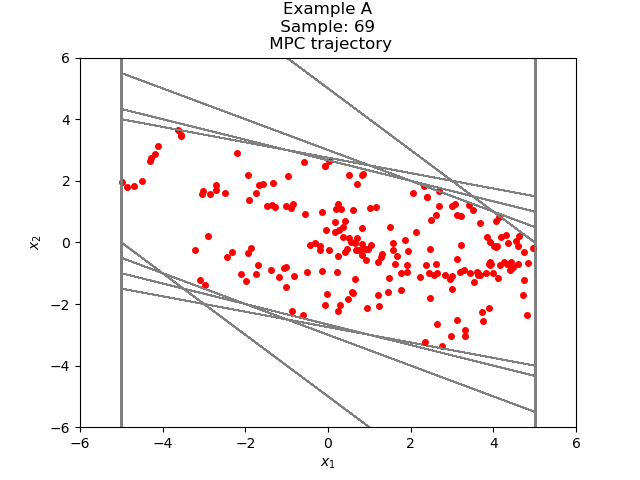

Values plotted in this chart, from the file beside it:
2.349927366712966759e+00, -3.223801024645071234e+00
-8.738736579321044751e-01, -2.223801025757039973e+00
-3.097674683689144448e+00, -1.223593546460633119e+00
